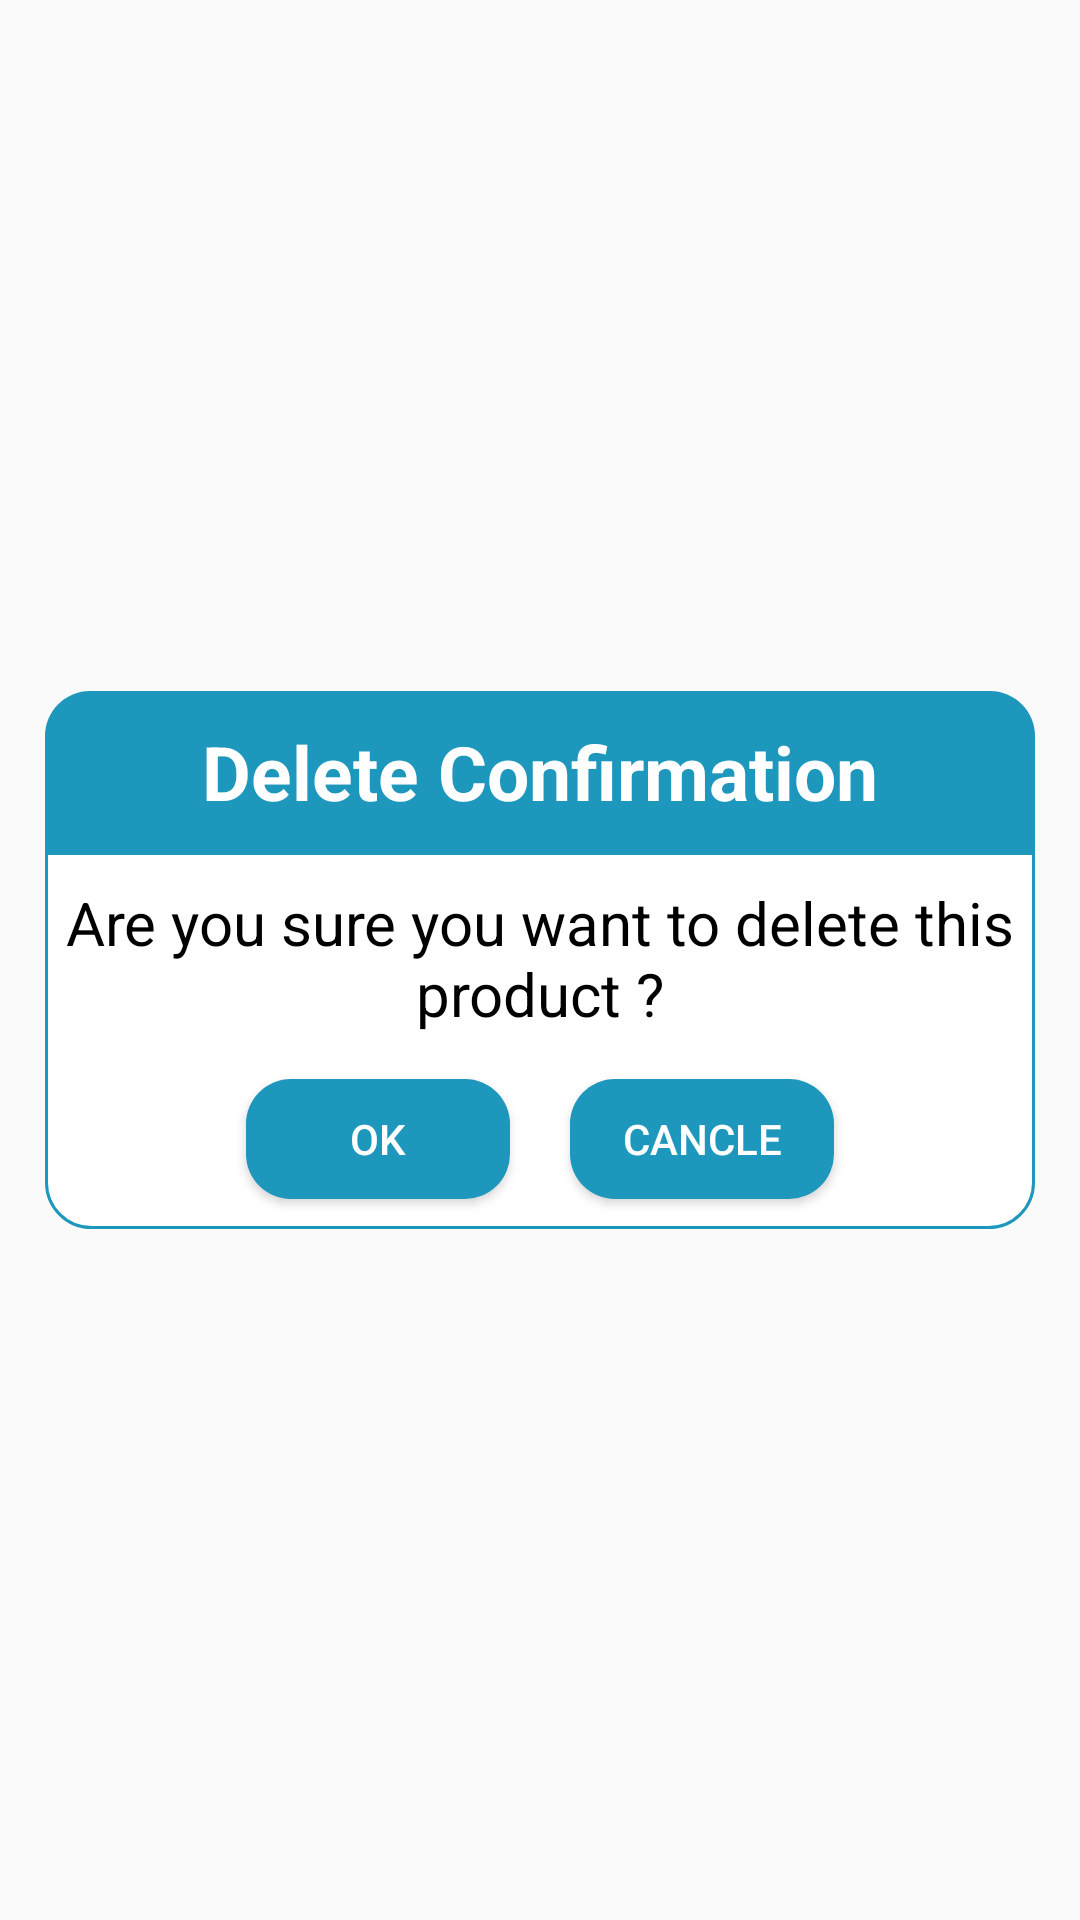

Android layout source for this screen:
<!-- AndroidManifest.xml: application theme Theme.AppShoppingDATN -->
<!-- res/layout/dialog_delete.xml -->
<?xml version="1.0" encoding="utf-8"?>
<RelativeLayout xmlns:android="http://schemas.android.com/apk/res/android"
    android:layout_width="match_parent"
    android:layout_height="match_parent">
    <LinearLayout
        android:layout_width="match_parent"
        android:layout_height="wrap_content"
        android:layout_centerInParent="true"
        android:layout_marginStart="15dp"
        android:layout_marginEnd="15dp"
        android:orientation="vertical">
        <TextView
            android:layout_width="match_parent"
            android:layout_height="wrap_content"
            android:background="@drawable/custom_dialog_reset_password"
            android:text="@string/txtTitleDelete"
            android:textSize="25sp"
            android:textStyle="bold"
            android:padding="10dp"
            android:textColor="@color/white"
            android:gravity="center_horizontal"/>
        <LinearLayout
            android:layout_width="match_parent"
            android:layout_height="wrap_content"
            android:background="@drawable/custom_layout_border_bottom_white"
            android:orientation="vertical">
            <TextView
                android:layout_width="wrap_content"
                android:layout_height="wrap_content"
                android:text="@string/txtContentDelete"
                android:textSize="20dp"
                android:layout_marginTop="10dp"
                android:id="@+id/txtContentDialog"
                android:layout_gravity="center_horizontal"
                android:textColor="@color/black"
                android:gravity="center"/>
            <LinearLayout
                android:layout_width="match_parent"
                android:layout_height="wrap_content"
                android:layout_gravity="center_horizontal"
                android:gravity="center_horizontal"
                android:layout_marginTop="5dp"
                android:orientation="horizontal">
                <Button
                    android:layout_width="wrap_content"
                    android:layout_height="40dp"
                    android:text="@string/btnOK"
                    android:id="@+id/btnOKDelete"
                    android:layout_margin="10dp"
                    android:background="@drawable/custom_btn_login"
                    android:textColor="@color/white"/>
                <Button
                    android:layout_width="wrap_content"
                    android:layout_height="40dp"
                    android:text="@string/btnCancle"
                    android:id="@+id/btnCancleDelete"
                    android:layout_margin="10dp"
                    android:background="@drawable/custom_btn_login"
                    android:textColor="@color/white"/>
            </LinearLayout>
        </LinearLayout>
    </LinearLayout>

</RelativeLayout>
<!-- resources referenced by this layout -->
<resources>
  <color name="black">#FF000000</color>
  <color name="white">#FFFFFFFF</color>
  <!-- drawable custom_btn_login (drawable) -->
  <?xml version="1.0" encoding="utf-8"?>
  <shape xmlns:android="http://schemas.android.com/apk/res/android">
      <solid android:color="@color/backgound_main"/>
      <corners android:radius="15dp"/>
  </shape>
  <!-- drawable custom_dialog_reset_password (drawable) -->
  <?xml version="1.0" encoding="utf-8"?>
  <shape xmlns:android="http://schemas.android.com/apk/res/android">
      <solid android:color="@color/backgound_main"/>
      <corners android:topLeftRadius="15dp"
          android:topRightRadius="15dp"/>
  </shape>
  <!-- drawable custom_layout_border_bottom_white (drawable) -->
  <?xml version="1.0" encoding="utf-8"?>
  <shape xmlns:android="http://schemas.android.com/apk/res/android">
      <solid android:color="@color/white"/>
      <corners android:bottomLeftRadius="15dp"
          android:bottomRightRadius="15dp"/>
      <stroke android:width="1dp"
          android:color="@color/backgound_main"/>
  </shape>
  <string name="btnCancle">CANCLE</string>
  <string name="btnOK">OK</string>
  <string name="txtContentDelete">Are you sure you want to delete this product ?</string>
  <string name="txtTitleDelete">Delete Confirmation</string>
  <style name="Theme.AppShoppingDATN" parent="Theme.AppCompat.DayNight.NoActionBar">
          
          <item name="colorPrimary">@color/purple_500</item>
          <item name="colorPrimaryVariant">@color/purple_700</item>
          <item name="colorOnPrimary">@color/white</item>
          
          <item name="colorSecondary">@color/teal_200</item>
          <item name="colorSecondaryVariant">@color/teal_700</item>
          <item name="colorOnSecondary">@color/black</item>
          
          <item name="android:statusBarColor">?attr/colorPrimaryVariant</item>
          
      </style>
  <color name="backgound_main">#1E97BD</color>
  <color name="purple_500">#FF6200EE</color>
  <color name="purple_700">#FF3700B3</color>
  <color name="teal_200">#FF03DAC5</color>
  <color name="teal_700">#FF018786</color>
</resources>
